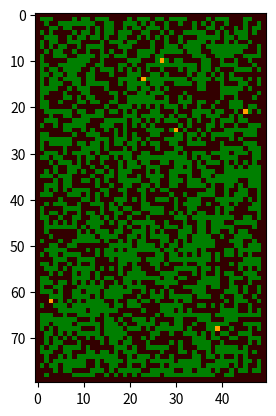
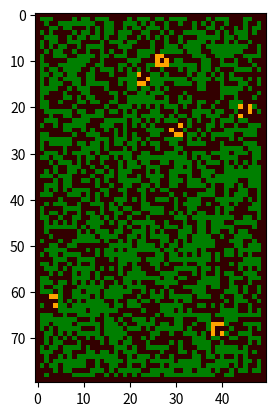
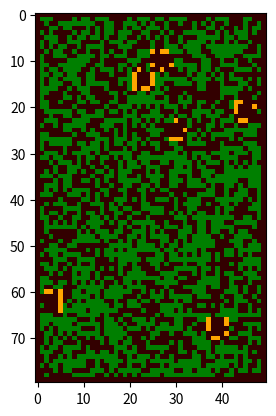
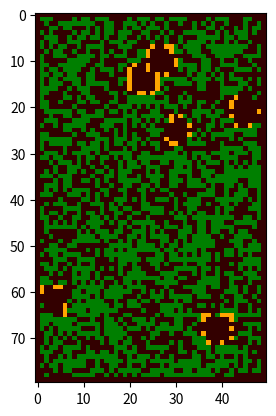

These charts were generated, in order, by the following Python code:
#!/usr/bin/env python2
# -*- coding: utf-8 -*-
"""
Created on Fri Nov  1 11:06:40 2019

@author: murray

This is a toy forest fire (/wildfire / brushfire) model. 

0 is unburt tree 
1 is burning
-1 is burnt and now longer fueld

Type 1: randomly generates 3 wildfires and lets them burn to completion
Type 2: as type 1, but with random trees 
Type 3: as type 2, but with different vegitation types 
Type 4: as type 3, but with fire barriers (e.g. river)
Type 5: as type 4, but with embers at the fire front
"""

import numpy as np 
import matplotlib.pyplot as plt 
from matplotlib import colors

### Global vars 
a = 80 # y model domain
b = 50 # x model domain 
t_p = 0.6 # Proportion of trees to empty space
timesteps = 5
n_starting_fires = 6

### Set up model 
forest = np.zeros((a, b, timesteps), dtype=int)
forest[np.random.randint(low = 0, high = a, size = int(a*b*t_p)), 
       np.random.randint(low = 0, high = b, size = int(a*b*t_p)), 
       np.zeros(int(a*b*t_p), dtype=int)] = -1
forest[:,0] = -1; forest[:,b-1] = -1; forest[0,:] = -1; forest[a-1,:] = -1

### Set up colours 
colors_list = [(0.2,0,0), (0,0.5,0), (1,0,0), 'orange']
cmap = colors.ListedColormap(colors_list)
bounds = [-1,0,1,2]
norm = colors.BoundaryNorm(bounds, cmap.N)

### Set up neighbourhood
neighbourhood = ((-1,-1), (-1,0), (-1,1), (0,-1), (0, 1), (1,-1), (1,0), (1,1))

### Randomly start fires
forest[(np.random.randint(low=1, high=a-1, size=n_starting_fires), 
        np.random.randint(low=1, high=b-1, size=n_starting_fires), 
        np.zeros((n_starting_fires), dtype=int))] = 1

### Run model 
for t in range(timesteps - 1):
    forest[:,:,t + 1] = forest[:,:,t]
    for a_ind in range(1, a - 1):
        for b_ind in range(1, b - 1):
            if forest[a_ind, b_ind, t] == 1:
                for x, y in neighbourhood:
                    if forest[a_ind + x, b_ind + y, t] == 0:
                        forest[a_ind + x, b_ind + y, t + 1] = 1
                forest[a_ind, b_ind, t + 1] = -1
    plt.imshow(forest[:,:,t], cmap=cmap, norm=norm)
    plt.show()
    plt.close()


### Sandbox 
#forest[:,:,0] 
#
#forest = np.zeros((a, b, timesteps), dtype=int)
#forest[np.random.randint(low = -1, high = 1, size = 5), 
#       np.random.randint(low = -1, high = 1, size = 5), 
#       np.zeros(5, dtype=int)] = -1
#forest[:,0] = -1; forest[:,a-1] = -1; forest[0,:] = -1; forest[b-1,:] = -1
#
#plt.imshow(forest[:,:,0], cmap=cmap, norm=norm)
#plt.show()
